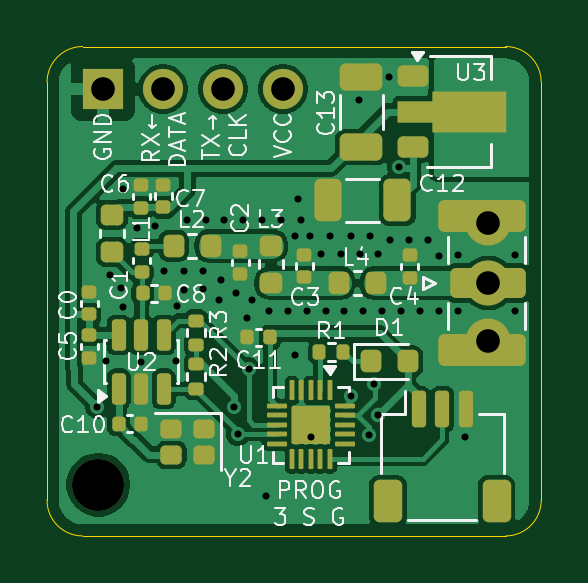
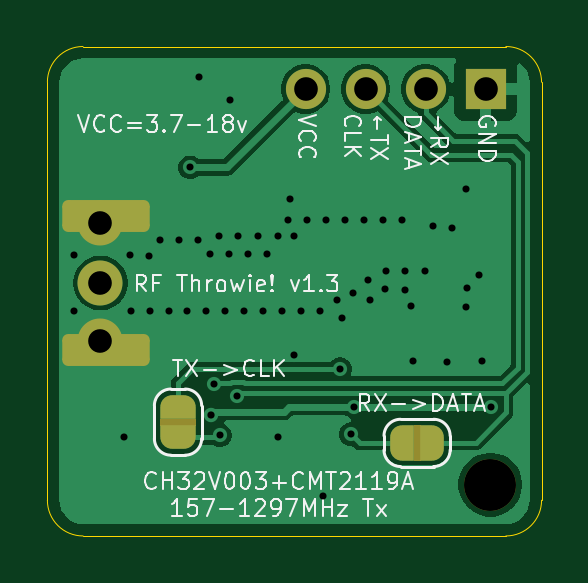
Circuit board: 10 layer files. Board 20.9 x 20.7 mm.
- bottom_copper: RF Throwie!-B_Cu.gbr (27251 bytes)
- bottom_mask: RF Throwie!-B_Mask.gbr (3121 bytes)
- bottom_silk: RF Throwie!-B_Silkscreen.gbr (33096 bytes)
- outline: RF Throwie!-Edge_Cuts.gbr (1034 bytes)
- top_copper: RF Throwie!-F_Cu.gbr (76267 bytes)
- top_mask: RF Throwie!-F_Mask.gbr (6500 bytes)
- paste: RF Throwie!-F_Paste.gbr (5977 bytes)
- top_silk: RF Throwie!-F_Silkscreen.gbr (45278 bytes)
- drill: RF Throwie!-NPTH.drl (386 bytes)
- drill: RF Throwie!-PTH.drl (1679 bytes)

=== bottom_copper: RF Throwie!-B_Cu.gbr (27251 bytes, source omitted) ===
=== bottom_mask: RF Throwie!-B_Mask.gbr (3121 bytes, source withheld) ===
=== bottom_silk: RF Throwie!-B_Silkscreen.gbr (33096 bytes, source omitted) ===
=== outline: RF Throwie!-Edge_Cuts.gbr ===
%TF.GenerationSoftware,KiCad,Pcbnew,9.0.6-9.0.6~ubuntu24.04.1*%
%TF.CreationDate,2025-12-04T22:19:58-06:00*%
%TF.ProjectId,RF Throwie!,52462054-6872-46f7-9769-65212e6b6963,rev?*%
%TF.SameCoordinates,Original*%
%TF.FileFunction,Profile,NP*%
%FSLAX46Y46*%
G04 Gerber Fmt 4.6, Leading zero omitted, Abs format (unit mm)*
G04 Created by KiCad (PCBNEW 9.0.6-9.0.6~ubuntu24.04.1) date 2025-12-04 22:19:58*
%MOMM*%
%LPD*%
G01*
G04 APERTURE LIST*
%TA.AperFunction,Profile*%
%ADD10C,0.050000*%
%TD*%
G04 APERTURE END LIST*
D10*
X147930000Y-101350000D02*
X147930000Y-83650000D01*
X146420000Y-82140000D02*
X128520000Y-82140000D01*
X128520000Y-102860000D02*
G75*
G02*
X127010000Y-101350000I0J1510000D01*
G01*
X127010000Y-83650000D02*
X127010000Y-101350000D01*
X147930000Y-101350000D02*
G75*
G02*
X146420000Y-102860000I-1510000J0D01*
G01*
X146420000Y-82140000D02*
G75*
G02*
X147930000Y-83650000I0J-1510000D01*
G01*
X127010000Y-83650000D02*
G75*
G02*
X128520000Y-82140000I1510000J0D01*
G01*
X128520000Y-102860000D02*
X146420000Y-102860000D01*
M02*

=== top_copper: RF Throwie!-F_Cu.gbr (76267 bytes, source omitted) ===
=== top_mask: RF Throwie!-F_Mask.gbr (6500 bytes, source omitted) ===
=== paste: RF Throwie!-F_Paste.gbr ===
%TF.GenerationSoftware,KiCad,Pcbnew,9.0.6-9.0.6~ubuntu24.04.1*%
%TF.CreationDate,2025-12-04T22:19:58-06:00*%
%TF.ProjectId,RF Throwie!,52462054-6872-46f7-9769-65212e6b6963,rev?*%
%TF.SameCoordinates,Original*%
%TF.FileFunction,Paste,Top*%
%TF.FilePolarity,Positive*%
%FSLAX46Y46*%
G04 Gerber Fmt 4.6, Leading zero omitted, Abs format (unit mm)*
G04 Created by KiCad (PCBNEW 9.0.6-9.0.6~ubuntu24.04.1) date 2025-12-04 22:19:58*
%MOMM*%
%LPD*%
G01*
G04 APERTURE LIST*
G04 Aperture macros list*
%AMRoundRect*
0 Rectangle with rounded corners*
0 $1 Rounding radius*
0 $2 $3 $4 $5 $6 $7 $8 $9 X,Y pos of 4 corners*
0 Add a 4 corners polygon primitive as box body*
4,1,4,$2,$3,$4,$5,$6,$7,$8,$9,$2,$3,0*
0 Add four circle primitives for the rounded corners*
1,1,$1+$1,$2,$3*
1,1,$1+$1,$4,$5*
1,1,$1+$1,$6,$7*
1,1,$1+$1,$8,$9*
0 Add four rect primitives between the rounded corners*
20,1,$1+$1,$2,$3,$4,$5,0*
20,1,$1+$1,$4,$5,$6,$7,0*
20,1,$1+$1,$6,$7,$8,$9,0*
20,1,$1+$1,$8,$9,$2,$3,0*%
%AMFreePoly0*
4,1,9,3.862500,-0.866500,0.737500,-0.866500,0.737500,-0.450000,-0.737500,-0.450000,-0.737500,0.450000,0.737500,0.450000,0.737500,0.866500,3.862500,0.866500,3.862500,-0.866500,3.862500,-0.866500,$1*%
G04 Aperture macros list end*
%ADD10RoundRect,0.135000X0.135000X0.185000X-0.135000X0.185000X-0.135000X-0.185000X0.135000X-0.185000X0*%
%ADD11RoundRect,0.150000X-0.150000X-0.625000X0.150000X-0.625000X0.150000X0.625000X-0.150000X0.625000X0*%
%ADD12RoundRect,0.250000X-0.350000X-0.650000X0.350000X-0.650000X0.350000X0.650000X-0.350000X0.650000X0*%
%ADD13RoundRect,0.218750X-0.218750X-0.256250X0.218750X-0.256250X0.218750X0.256250X-0.218750X0.256250X0*%
%ADD14RoundRect,0.140000X0.140000X0.170000X-0.140000X0.170000X-0.140000X-0.170000X0.140000X-0.170000X0*%
%ADD15RoundRect,0.135000X0.185000X-0.135000X0.185000X0.135000X-0.185000X0.135000X-0.185000X-0.135000X0*%
%ADD16RoundRect,0.225000X-0.425000X-0.225000X0.425000X-0.225000X0.425000X0.225000X-0.425000X0.225000X0*%
%ADD17FreePoly0,0.000000*%
%ADD18RoundRect,0.250000X0.650000X-0.325000X0.650000X0.325000X-0.650000X0.325000X-0.650000X-0.325000X0*%
%ADD19RoundRect,0.140000X0.170000X-0.140000X0.170000X0.140000X-0.170000X0.140000X-0.170000X-0.140000X0*%
%ADD20RoundRect,0.150000X0.150000X-0.512500X0.150000X0.512500X-0.150000X0.512500X-0.150000X-0.512500X0*%
%ADD21RoundRect,0.140000X-0.170000X0.140000X-0.170000X-0.140000X0.170000X-0.140000X0.170000X0.140000X0*%
%ADD22RoundRect,0.135000X-0.185000X0.135000X-0.185000X-0.135000X0.185000X-0.135000X0.185000X0.135000X0*%
%ADD23RoundRect,0.140000X-0.140000X-0.170000X0.140000X-0.170000X0.140000X0.170000X-0.140000X0.170000X0*%
%ADD24RoundRect,0.200000X0.250000X0.200000X-0.250000X0.200000X-0.250000X-0.200000X0.250000X-0.200000X0*%
%ADD25RoundRect,0.167500X-0.167500X0.167500X-0.167500X-0.167500X0.167500X-0.167500X0.167500X0.167500X0*%
%ADD26RoundRect,0.050000X-0.050000X0.375000X-0.050000X-0.375000X0.050000X-0.375000X0.050000X0.375000X0*%
%ADD27RoundRect,0.050000X-0.375000X0.050000X-0.375000X-0.050000X0.375000X-0.050000X0.375000X0.050000X0*%
%ADD28RoundRect,0.218750X-0.256250X0.218750X-0.256250X-0.218750X0.256250X-0.218750X0.256250X0.218750X0*%
%ADD29RoundRect,0.250000X0.325000X0.650000X-0.325000X0.650000X-0.325000X-0.650000X0.325000X-0.650000X0*%
G04 APERTURE END LIST*
D10*
%TO.C,R1*%
X139560000Y-95080000D03*
X138540000Y-95080000D03*
%TD*%
D11*
%TO.C,J4*%
X142740000Y-97490000D03*
X143740000Y-97490000D03*
X144740000Y-97490000D03*
D12*
X141440000Y-101365000D03*
X146040000Y-101365000D03*
%TD*%
D13*
%TO.C,L2*%
X132372500Y-90580000D03*
X133947500Y-90580000D03*
%TD*%
D14*
%TO.C,C11*%
X136450000Y-94450000D03*
X135490000Y-94450000D03*
%TD*%
D15*
%TO.C,R3*%
X133310000Y-94760000D03*
X133310000Y-93740000D03*
%TD*%
D16*
%TO.C,U3*%
X142510000Y-83400000D03*
D17*
X142597500Y-84900000D03*
D16*
X142510000Y-86400000D03*
%TD*%
D18*
%TO.C,C13*%
X140310000Y-86395000D03*
X140310000Y-83445000D03*
%TD*%
D19*
%TO.C,C4*%
X142360000Y-91930000D03*
X142360000Y-90970000D03*
%TD*%
D20*
%TO.C,U2*%
X130050000Y-96625000D03*
X131000000Y-96625000D03*
X131950000Y-96625000D03*
X131950000Y-94350000D03*
X131000000Y-94350000D03*
X130050000Y-94350000D03*
%TD*%
D21*
%TO.C,C2*%
X135190000Y-90810000D03*
X135190000Y-91770000D03*
%TD*%
D22*
%TO.C,R2*%
X133310000Y-95600000D03*
X133310000Y-96620000D03*
%TD*%
D19*
%TO.C,C6*%
X130990000Y-88960000D03*
X130990000Y-88000000D03*
%TD*%
D23*
%TO.C,C10*%
X130040000Y-98120000D03*
X131000000Y-98120000D03*
%TD*%
D13*
%TO.C,D1*%
X140715000Y-95470000D03*
X142290000Y-95470000D03*
%TD*%
D19*
%TO.C,C0*%
X128790000Y-93480000D03*
X128790000Y-92520000D03*
%TD*%
%TO.C,C1*%
X131010000Y-91690000D03*
X131010000Y-90730000D03*
%TD*%
%TO.C,C3*%
X137900000Y-91910000D03*
X137900000Y-90950000D03*
%TD*%
D24*
%TO.C,Y2*%
X133670000Y-98320000D03*
X132270000Y-98320000D03*
X132270000Y-99420000D03*
X133670000Y-99420000D03*
%TD*%
D25*
%TO.C,U1*%
X138590000Y-97740000D03*
X137770000Y-97740000D03*
X138590000Y-98560000D03*
X137770000Y-98560000D03*
D26*
X138980000Y-96700000D03*
X138580000Y-96700000D03*
X138180000Y-96700000D03*
X137780000Y-96700000D03*
X137380000Y-96700000D03*
D27*
X136730000Y-97350000D03*
X136730000Y-97750000D03*
X136730000Y-98150000D03*
X136730000Y-98550000D03*
X136730000Y-98950000D03*
D26*
X137380000Y-99600000D03*
X137780000Y-99600000D03*
X138180000Y-99600000D03*
X138580000Y-99600000D03*
X138980000Y-99600000D03*
D27*
X139630000Y-98950000D03*
X139630000Y-98550000D03*
X139630000Y-98150000D03*
X139630000Y-97750000D03*
X139630000Y-97350000D03*
%TD*%
D19*
%TO.C,C7*%
X131920000Y-88950000D03*
X131920000Y-87990000D03*
%TD*%
D21*
%TO.C,C5*%
X128790000Y-94350000D03*
X128790000Y-95310000D03*
%TD*%
D28*
%TO.C,L1*%
X129760000Y-89262500D03*
X129760000Y-90837500D03*
%TD*%
D13*
%TO.C,L4*%
X139362500Y-92150000D03*
X140937500Y-92150000D03*
%TD*%
D29*
%TO.C,C12*%
X141845000Y-88650000D03*
X138895000Y-88650000D03*
%TD*%
D23*
%TO.C,C8*%
X131060000Y-92580000D03*
X132020000Y-92580000D03*
%TD*%
D28*
%TO.C,L3*%
X136500000Y-90572500D03*
X136500000Y-92147500D03*
%TD*%
M02*

=== top_silk: RF Throwie!-F_Silkscreen.gbr (45278 bytes, source omitted) ===
=== drill: RF Throwie!-NPTH.drl ===
M48
; DRILL file {KiCad 9.0.6-9.0.6~ubuntu24.04.1} date 2025-12-04T22:19:52-0600
; FORMAT={-:-/ absolute / inch / decimal}
; #@! TF.CreationDate,2025-12-04T22:19:52-06:00
; #@! TF.GenerationSoftware,Kicad,Pcbnew,9.0.6-9.0.6~ubuntu24.04.1
; #@! TF.FileFunction,NonPlated,1,2,NPTH
FMAT,2
INCH
; #@! TA.AperFunction,NonPlated,NPTH,ComponentDrill
T1C0.0866
%
G90
G05
T1
X5.0858Y-3.9642
M30

=== drill: RF Throwie!-PTH.drl ===
M48
; DRILL file {KiCad 9.0.6-9.0.6~ubuntu24.04.1} date 2025-12-04T22:19:52-0600
; FORMAT={-:-/ absolute / inch / decimal}
; #@! TF.CreationDate,2025-12-04T22:19:52-06:00
; #@! TF.GenerationSoftware,Kicad,Pcbnew,9.0.6-9.0.6~ubuntu24.04.1
; #@! TF.FileFunction,Plated,1,2,PTH
FMAT,2
INCH
; #@! TA.AperFunction,Plated,PTH,ViaDrill
T1C0.0118
; #@! TA.AperFunction,Plated,PTH,ViaDrill
T2C0.0120
; #@! TA.AperFunction,Plated,PTH,ComponentDrill
T3C0.0394
%
G90
G05
T1
X5.0839Y-3.8346
X5.0992Y-3.7583
X5.1047Y-3.615
X5.1244Y-3.6366
X5.1264Y-3.6688
X5.1268Y-3.4705
X5.15Y-3.5358
X5.1572Y-3.7603
X5.1807Y-3.5335
X5.1949Y-3.6083
X5.2154Y-3.7579
X5.2177Y-3.6669
X5.228Y-3.6079
X5.2283Y-3.6394
X5.2331Y-3.5228
X5.2602Y-3.6079
X5.261Y-3.6374
X5.2646Y-3.5228
X5.2866Y-3.6559
X5.2898Y-3.6228
X5.2961Y-3.5228
X5.3126Y-3.8347
X5.3146Y-3.6453
X5.3181Y-3.8799
X5.3276Y-3.5228
X5.3335Y-3.687
X5.3362Y-3.7716
X5.3421Y-3.6563
X5.3591Y-3.5228
X5.3646Y-3.9827
X5.3701Y-3.674
X5.3906Y-3.5224
X5.4016Y-3.674
X5.413Y-3.748
X5.4134Y-3.5504
X5.4193Y-3.4874
X5.4232Y-3.5228
X5.4331Y-3.674
X5.4394Y-3.5504
X5.4396Y-3.8848
X5.4575Y-3.5803
X5.4646Y-3.674
X5.4728Y-3.5504
X5.4898Y-3.5803
X5.4961Y-3.674
X5.5067Y-3.5504
X5.5072Y-3.8158
X5.5197Y-3.3232
X5.5213Y-3.5803
X5.5276Y-3.674
X5.5366Y-3.8819
X5.5382Y-3.5504
X5.5461Y-3.797
X5.5528Y-3.5803
X5.5591Y-3.674
X5.5705Y-3.2846
X5.5728Y-3.5563
X5.5862Y-3.4354
X5.5906Y-3.674
X5.6043Y-3.5563
X5.622Y-3.674
X5.6358Y-3.5563
X5.6535Y-3.674
X5.6543Y-3.5835
X5.685Y-3.674
X5.6858Y-3.5815
X5.6965Y-3.8854
X5.7795Y-3.674
X5.7803Y-3.5815
T2
X5.5517Y-3.8486
T3
X5.0937Y-3.3047
X5.1937Y-3.3047
X5.2937Y-3.3047
X5.3937Y-3.3047
X5.7357Y-3.528
X5.7357Y-3.628
X5.7357Y-3.7244
M30
